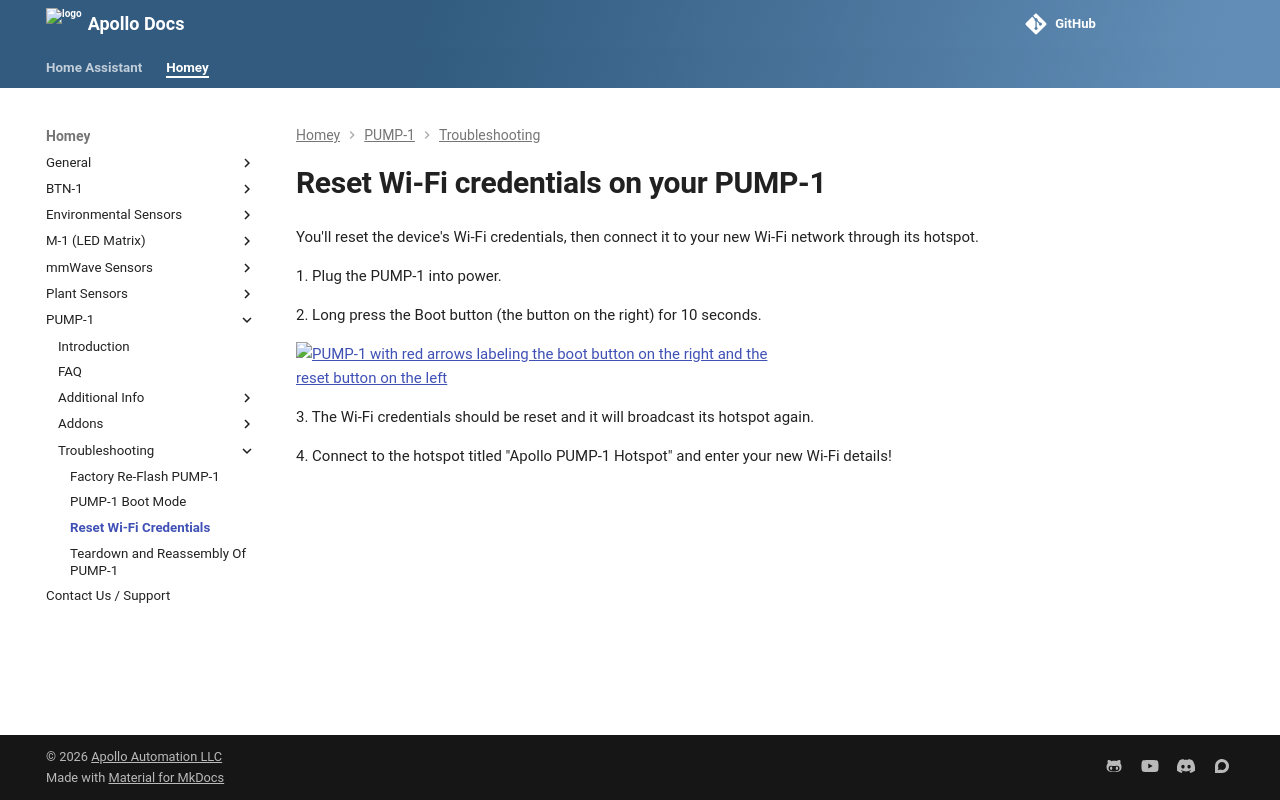

repository: ApolloAutomation/docs · page: homey/products/pump1/troubleshooting/pump1-reset-wi-fi-credentials/index.html · generator: mkdocs

---
title: Reset Wi-Fi credentials
description: Step by step guide for resetting the Wi-Fi Credentials on your PUMP-1.
---
# Reset Wi-Fi credentials on your PUMP-1

You'll reset the device's Wi-Fi credentials, then connect it to your new Wi-Fi network through its hotspot.

1\. Plug the PUMP-1 into power.

2\. Long press the Boot button (the button on the right) for 10 seconds.

![PUMP-1 with red arrows labeling the boot button on the right and the reset button on the left](/assets/pump-1-buttons-labeled-2.jpg)

3\. The Wi-Fi credentials should be reset and it will broadcast its hotspot again.

4\. Connect to the hotspot titled "Apollo PUMP-1 Hotspot" and enter your new Wi-Fi details!
